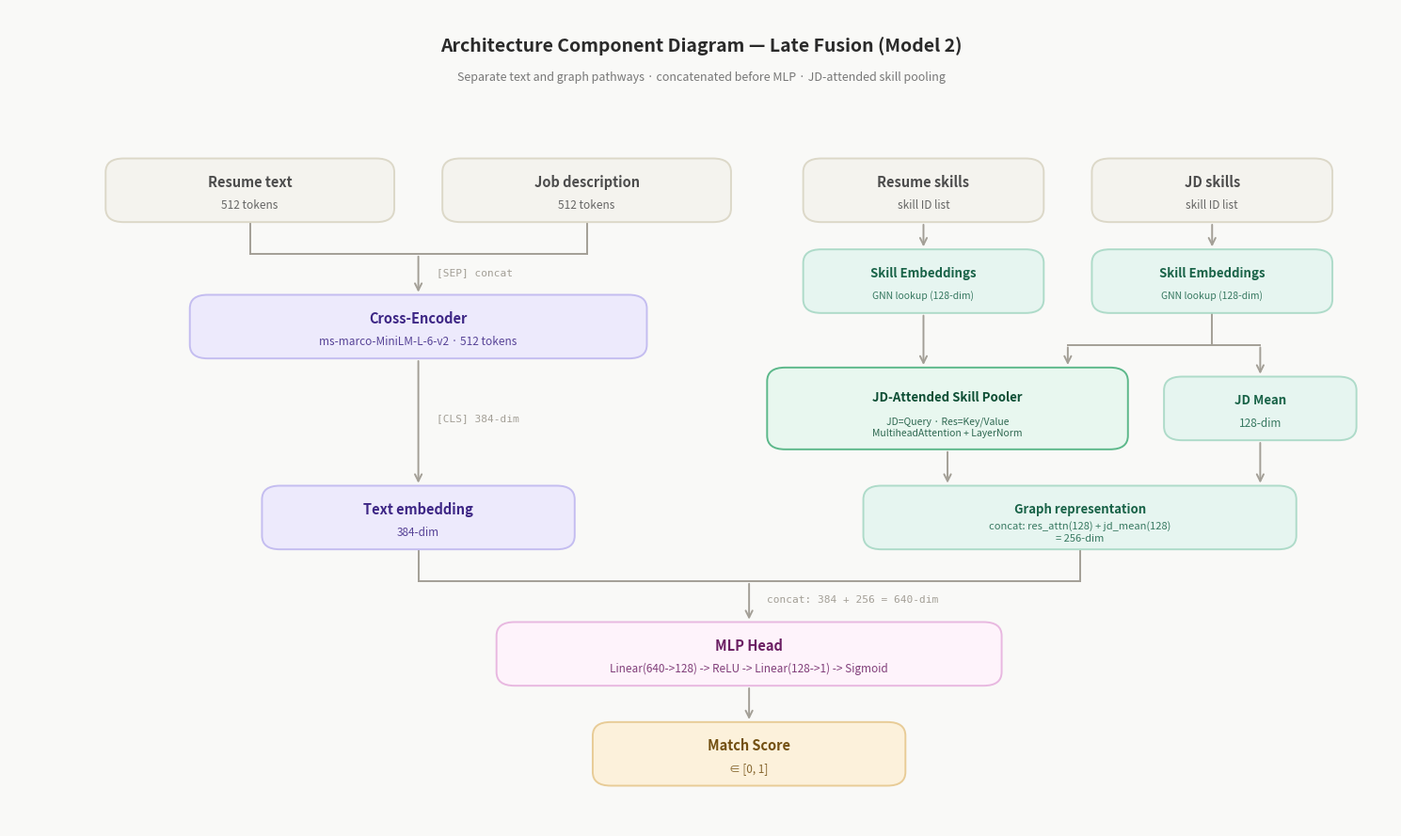

Write the Python code that produced this figure.
import matplotlib.pyplot as plt
from matplotlib.patches import FancyBboxPatch

# Canvas 
# Widened figsize and xlim to give the right side more breathing room
fig, ax = plt.subplots(figsize=(15, 9))
ax.set_xlim(0, 115) 
ax.set_ylim(15, 105)
ax.axis('off')
fig.patch.set_facecolor('#f9f9f7')
ax.set_facecolor('#f9f9f7')
plt.rcParams['font.family'] = 'sans-serif'

#  Palette 
C_INPUT = ('#f4f3ee', '#dcd8c8', '#4d4d4d')
C_TEXT  = ('#edeafc', '#c4bdf0', '#3d2685')
C_GRAPH = ('#e6f5f0', '#aedbc9', '#196348')
C_POOL  = ('#e8f7ef', '#5cb88a', '#0e4f35') 
C_MLP   = ('#fef3fb', '#e8b8e0', '#6b1f63')
C_FINAL = ('#fcf1db', '#e8cc97', '#735012')
LINE    = '#a39f96'
MONO    = {'fontfamily': 'monospace'}

#  Helpers 
def box(x, y, w, h, title, sub=None, theme=C_INPUT, ts=10.5, ss=8.5):
    fc, ec, tc = theme
    ax.add_patch(FancyBboxPatch(
        (x - w/2, y - h/2), w, h,
        boxstyle='round,pad=0.0,rounding_size=1.5',
        facecolor=fc, edgecolor=ec, linewidth=1.4, zorder=3))
    if sub:
        ax.text(x, y + h * 0.14, title, ha='center', va='center',
                fontsize=ts, fontweight='bold', color=tc, zorder=4)
        ax.text(x, y - h * 0.22, sub, ha='center', va='center',
                fontsize=ss, color=tc, alpha=0.85, zorder=4, linespacing=1.3)
    else:
        ax.text(x, y, title, ha='center', va='center',
                fontsize=ts, fontweight='bold', color=tc, zorder=4)

def arrow(x1, y1, x2, y2, ls='-', lw=1.4, color=LINE):
    ax.annotate('', xy=(x2, y2), xytext=(x1, y1),
                arrowprops=dict(arrowstyle='->', color=color,
                                lw=lw, linestyle=ls, mutation_scale=13), zorder=2)

def line(x1, y1, x2, y2, ls='-', lw=1.4, color=LINE):
    ax.plot([x1, x2], [y1, y2], color=color, lw=lw, ls=ls, zorder=2)

# ─ Title ─
# Centered to the new 115 width (57.5)
ax.text(57.5, 101, "Architecture Component Diagram — Late Fusion (Model 2)", ha='center', va='center',
        fontsize=14, fontweight='bold', color='#2a2a2a')
ax.text(57.5, 97.5, "Separate text and graph pathways · concatenated before MLP · JD-attended skill pooling",
        ha='center', va='center', fontsize=9, color='#777777')


# ─ LEFT PATHWAY: Text Processing ─
box(20, 85, 24, 7, "Resume text", "512 tokens", C_INPUT)
box(48, 85, 24, 7, "Job description", "512 tokens", C_INPUT)

line(20, 81.5, 20, 78)
line(48, 81.5, 48, 78)
line(20, 78, 48, 78)
arrow(34, 78, 34, 73.5)
ax.text(35.5, 76, "[SEP] concat", ha='left', va='center', fontsize=8, color=LINE, **MONO)

box(34, 70, 38, 7, "Cross-Encoder", "ms-marco-MiniLM-L-6-v2 · 512 tokens", C_TEXT)

arrow(34, 66.5, 34, 52.5)
ax.text(35.5, 60, "[CLS] 384-dim", ha='left', va='center', fontsize=8, color=LINE, **MONO)

# Aligned horizontally with Graph Representation
box(34, 49, 26, 7, "Text embedding", "384-dim", C_TEXT)


#  RIGHT PATHWAY: Graph Processing (Spaced Out) 
box(76, 85, 20, 7, "Resume skills", "skill ID list", C_INPUT)
box(100, 85, 20, 7, "JD skills", "skill ID list", C_INPUT)

arrow(76, 81.5, 76, 78.5)
arrow(100, 81.5, 100, 78.5)

box(76, 75, 20, 7, "Skill Embeddings", "GNN lookup (128-dim)", C_GRAPH, ts=9.5, ss=7.5)
box(100, 75, 20, 7, "Skill Embeddings", "GNN lookup (128-dim)", C_GRAPH, ts=9.5, ss=7.5)

# Routing Resume embeddings into the Attended Pooler
arrow(76, 71.5, 76, 65.5)

# Routing JD embeddings into BOTH the Attended Pooler (as Query) and Mean Pooler
line(100, 71.5, 100, 68)
line(88, 68, 104, 68)
arrow(88, 68, 88, 65.5) # Arrow pointing into the Attended Pooler
arrow(104, 68, 104, 64.5) # Arrow pointing into the Mean Pooler

# The Poolers (Widths adjusted so they don't touch)
box(78, 61, 30, 9, "JD-Attended Skill Pooler", "JD=Query · Res=Key/Value\nMultiheadAttention + LayerNorm", C_POOL, ts=9.5, ss=7.5)
box(104, 61, 16, 7, "JD Mean", "128-dim", C_GRAPH, ts=9.5)

# Routing to Graph Representation
arrow(78, 56.5, 78, 52.5)
arrow(104, 57.5, 104, 52.5)

# Aligned horizontally with Text Embedding
box(89, 49, 36, 7, "Graph representation", "concat: res_attn(128) + jd_mean(128)\n= 256-dim", C_GRAPH, ts=9.5, ss=8)


#  LATE FUSION & OUTPUT 
line(34, 45.5, 34, 42)
line(89, 45.5, 89, 42)
line(34, 42, 89, 42)

# Center of convergence is (34 + 89) / 2 = 61.5
arrow(61.5, 42, 61.5, 37.5)

ax.text(63, 40, "concat: 384 + 256 = 640-dim", ha='left', va='center', fontsize=8, color=LINE, **MONO)

box(61.5, 34, 42, 7, "MLP Head", "Linear(640->128) -> ReLU -> Linear(128->1) -> Sigmoid", C_MLP)

arrow(61.5, 30.5, 61.5, 26.5)

box(61.5, 23, 26, 7, "Match Score", "∈ [0, 1]", C_FINAL)

#  Save 
plt.tight_layout()
plt.savefig('architecture_diagram_late_fusio.png', dpi=200, bbox_inches='tight', facecolor=fig.get_facecolor())
print("Saved -> architecture_diagram_late_fusion.png")
